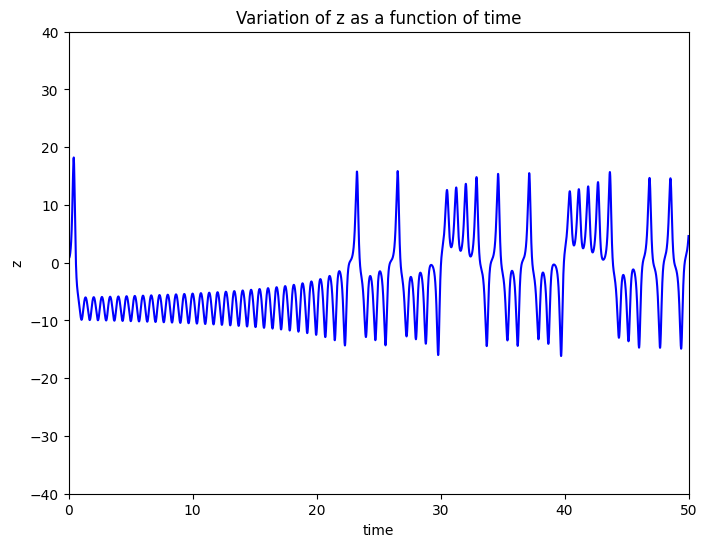
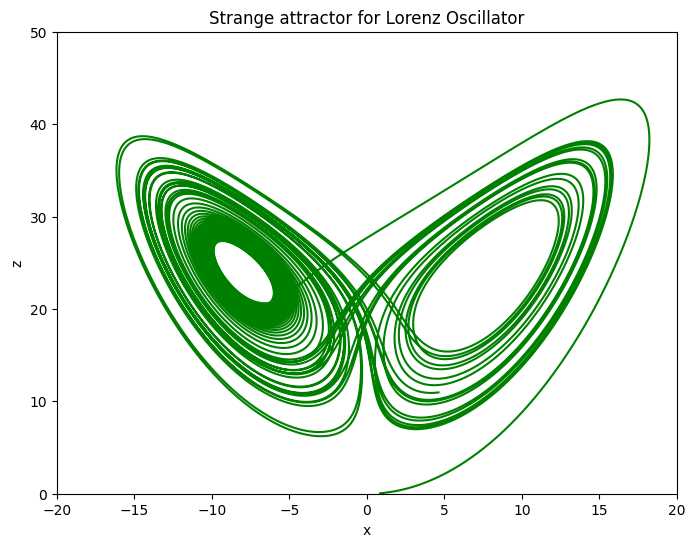

Reproduce these figures in Python, in order.
%matplotlib inline
import numpy as np
import matplotlib.pyplot as plt
plt.style.use('default')

b = 8/3
r = 25
σ = 10
# Discretize time
N = 500000 
# Time step in seconds
dt = 0.0001 
#Initialize x,y,z,t to all zeros
x = np.zeros(N)
y = np.zeros(N)
z = np.zeros(N)
t = np.zeros(N)

#initial conditions
x[0] = 1

for i in range(N-1):
    #loop over the timesteps and solve the difference equations 
    x[i+1] = x[i] + σ*(y[i]-x[i])*dt
    y[i+1] = y[i] + (-x[i]*z[i]+r*x[i]-y[i])*dt
    z[i+1] = z[i] + (x[i]*y[i]-b*z[i])*dt
    #Update time array
    t[i+1] = t[i] + dt

fig, axes = plt.subplots(figsize=(8,6))
plt.plot(t,x,'b-') 
plt.xlim(0, 50) 
plt.ylim(-40, 40) 
plt.xlabel('time') 
plt.ylabel('z') 
plt.title('Variation of z as a function of time')
plt.show()

fig, axes = plt.subplots(figsize=(8,6))
plt.plot(x, z, 'g-')
plt.xlim(-20, 20)
plt.ylim(0, 50)
plt.xlabel('x')
plt.ylabel('z')
plt.title('Strange attractor for Lorenz Oscillator')
plt.show()